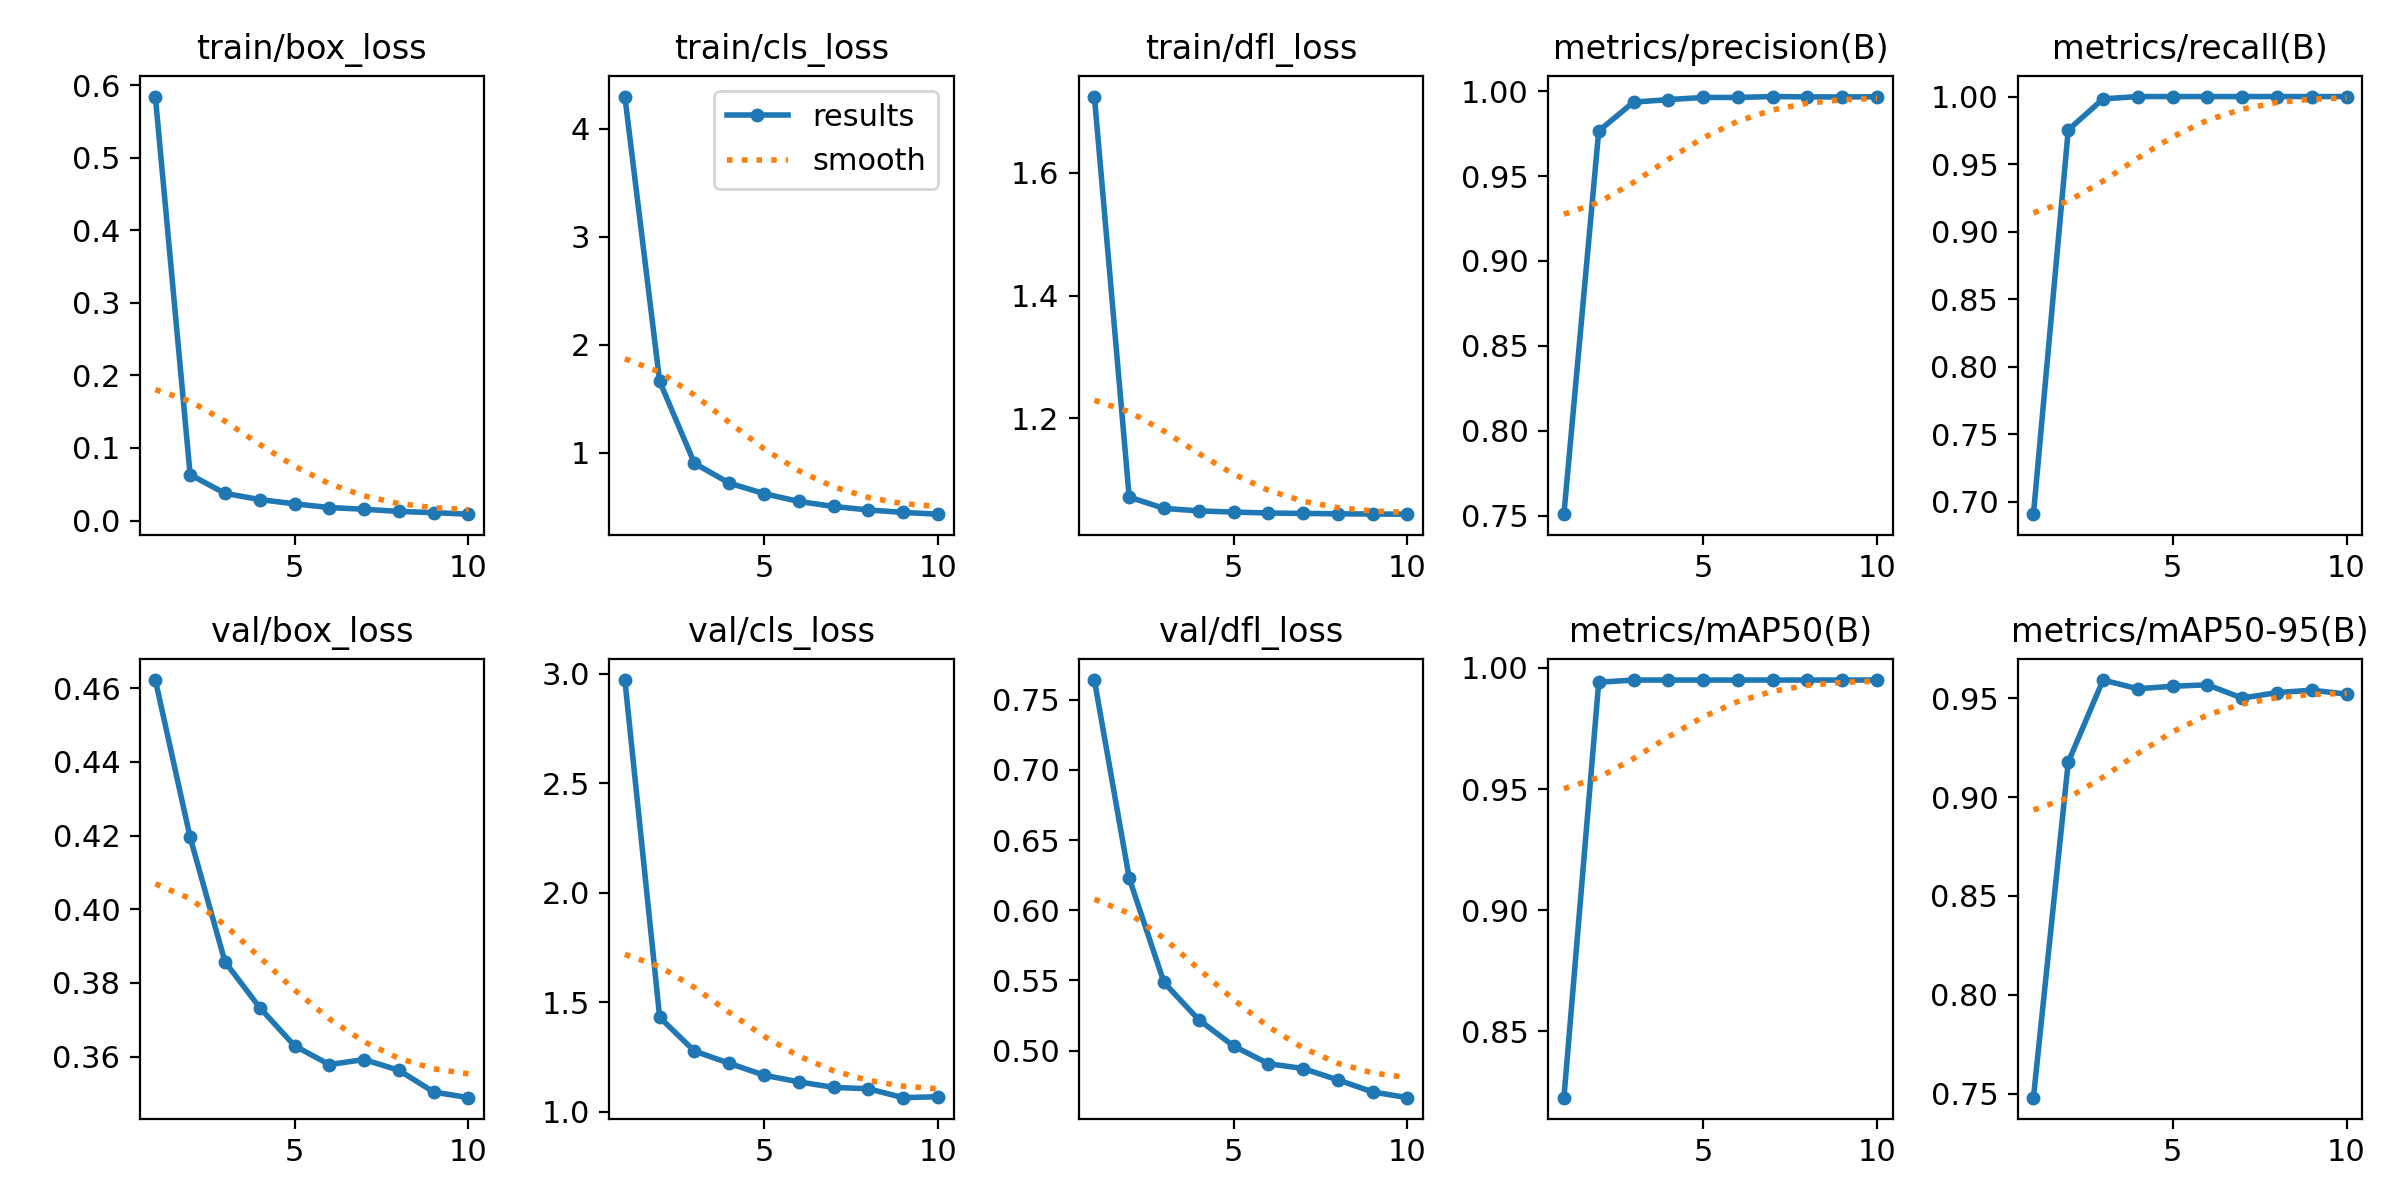

The data file committed next to this chart (first rows):
epoch, time, train/box_loss, train/cls_loss, train/dfl_loss, metrics/precision(B), metrics/recall(B), metrics/mAP50(B), metrics/mAP50-95(B), val/box_loss, val/cls_loss, val/dfl_loss, lr/pg0, lr/pg1, lr/pg2
1, 1540, 0.5844, 4.299, 1.725, 0.7509, 0.6907, 0.8226, 0.748, 0.4622, 2.971, 0.7641, 8.28704e-05, 8.28704e-05, 8.28704e-05
2, 2989, 0.06329, 1.663, 1.071, 0.9765, 0.9752, 0.9941, 0.9176, 0.4195, 1.432, 0.6229, 0.0001498, 0.0001498, 0.0001498
3, 4650, 0.03745, 0.904, 1.053, 0.9935, 0.9983, 0.995, 0.9592, 0.3858, 1.278, 0.5485, 0.0002001, 0.0002001, 0.0002001
4, 6582, 0.02889, 0.7209, 1.049, 0.995, 1, 0.995, 0.9547, 0.3733, 1.222, 0.5219, 0.0001757, 0.0001757, 0.0001757
5, 8985, 0.02301, 0.6234, 1.047, 0.9962, 1, 0.995, 0.956, 0.363, 1.168, 0.5032, 0.000151, 0.000151, 0.000151
6, 11202, 0.01791, 0.5507, 1.046, 0.9963, 1, 0.995, 0.9568, 0.3579, 1.137, 0.4906, 0.0001263, 0.0001263, 0.0001263
7, 13293, 0.01551, 0.5043, 1.045, 0.9968, 1, 0.995, 0.95, 0.3592, 1.112, 0.4872, 0.0001015, 0.0001015, 0.0001015
8, 17124, 0.01255, 0.4721, 1.044, 0.9966, 1, 0.995, 0.9528, 0.3563, 1.106, 0.479, 7.675e-05, 7.675e-05, 7.675e-05
9, 19476, 0.01086, 0.4491, 1.044, 0.9966, 1, 0.995, 0.954, 0.3504, 1.065, 0.4705, 5.2e-05, 5.2e-05, 5.2e-05
10, 21705, 0.00875, 0.433, 1.044, 0.9967, 1, 0.995, 0.952, 0.3489, 1.07, 0.4664, 2.725e-05, 2.725e-05, 2.725e-05
